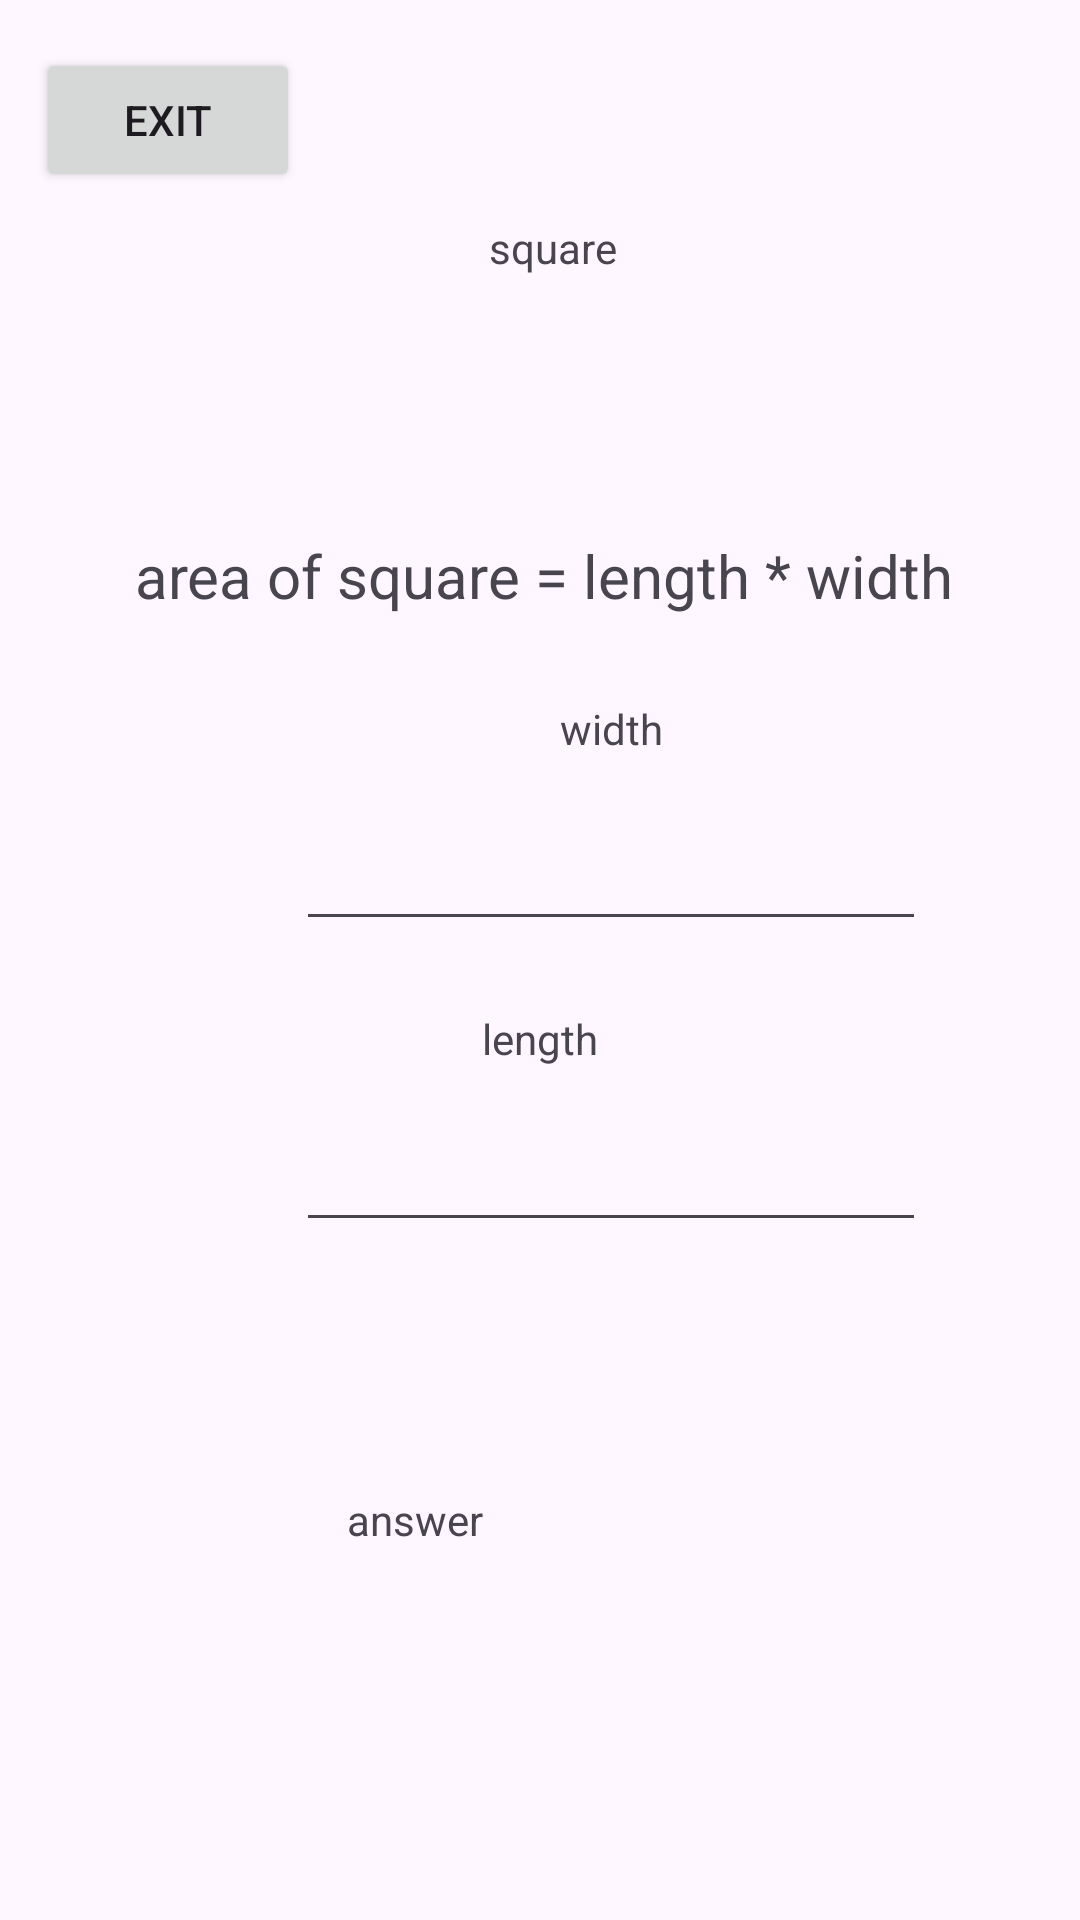

Layout XML and referenced resources for this Android screen:
<!-- AndroidManifest.xml: application theme Theme.MultiHomework -->
<!-- res/layout/activity_square.xml -->
<?xml version="1.0" encoding="utf-8"?>
<androidx.constraintlayout.widget.ConstraintLayout xmlns:android="http://schemas.android.com/apk/res/android"
    xmlns:app="http://schemas.android.com/apk/res-auto"
    xmlns:tools="http://schemas.android.com/tools"
    android:id="@+id/main"
    android:layout_width="match_parent"
    android:layout_height="match_parent"
    tools:context=".square">

    <Button
        android:id="@+id/btn_v_rectangle_gotomain3"
        android:layout_width="wrap_content"
        android:layout_height="wrap_content"
        android:layout_marginStart="12dp"
        android:layout_marginTop="16dp"
        android:layout_marginBottom="9dp"
        android:text="Exit"
        app:layout_constraintBottom_toTopOf="@+id/textView13"
        app:layout_constraintStart_toStartOf="parent"
        app:layout_constraintTop_toTopOf="parent" />

    <TextView
        android:id="@+id/tv_v_formulaPerimeter3"
        android:layout_width="0dp"
        android:layout_height="0dp"
        android:layout_marginStart="2dp"
        android:layout_marginEnd="2dp"
        android:layout_marginBottom="29dp"
        android:text="perimeter of square = length + length + width + width"
        android:textSize="20sp"
        app:layout_constraintBottom_toTopOf="@+id/tv_v_formulaArea3"
        app:layout_constraintEnd_toEndOf="parent"
        app:layout_constraintStart_toStartOf="parent"
        app:layout_constraintTop_toBottomOf="@+id/textView13" />

    <EditText
        android:id="@+id/et_v_rectangle_length3"
        android:layout_width="wrap_content"
        android:layout_height="wrap_content"
        android:layout_marginBottom="83dp"
        android:ems="10"
        android:inputType="text"
        app:layout_constraintBottom_toTopOf="@+id/tv_v_rectangle_answer3"
        app:layout_constraintStart_toStartOf="@+id/et_v_rectangle_width3"
        app:layout_constraintTop_toBottomOf="@+id/textView3" />

    <TextView
        android:id="@+id/tv_v_rectangle_answer3"
        android:layout_width="wrap_content"
        android:layout_height="wrap_content"
        android:layout_marginStart="17dp"
        android:layout_marginBottom="124dp"
        android:text="answer"
        app:layout_constraintBottom_toBottomOf="parent"
        app:layout_constraintStart_toStartOf="@+id/et_v_rectangle_length3"
        app:layout_constraintTop_toBottomOf="@+id/et_v_rectangle_length3" />

    <TextView
        android:id="@+id/textView3"
        android:layout_width="wrap_content"
        android:layout_height="wrap_content"
        android:layout_marginBottom="17dp"
        android:text="length"
        app:layout_constraintBottom_toTopOf="@+id/et_v_rectangle_length3"
        app:layout_constraintEnd_toEndOf="parent"
        app:layout_constraintStart_toStartOf="parent"
        app:layout_constraintTop_toBottomOf="@+id/et_v_rectangle_width3" />

    <EditText
        android:id="@+id/et_v_rectangle_width3"
        android:layout_width="wrap_content"
        android:layout_height="wrap_content"
        android:layout_marginEnd="9dp"
        android:layout_marginBottom="23dp"
        android:ems="10"
        android:inputType="text"
        app:layout_constraintBottom_toTopOf="@+id/textView3"
        app:layout_constraintEnd_toEndOf="@+id/tv_v_formulaArea3"
        app:layout_constraintTop_toBottomOf="@+id/textView14" />

    <TextView
        android:id="@+id/textView13"
        android:layout_width="wrap_content"
        android:layout_height="wrap_content"
        android:layout_marginStart="63dp"
        android:layout_marginBottom="90dp"
        android:text="square"
        app:layout_constraintBottom_toTopOf="@+id/tv_v_formulaPerimeter3"
        app:layout_constraintStart_toEndOf="@+id/btn_v_rectangle_gotomain3"
        app:layout_constraintTop_toBottomOf="@+id/btn_v_rectangle_gotomain3" />

    <TextView
        android:id="@+id/textView14"
        android:layout_width="wrap_content"
        android:layout_height="wrap_content"
        android:layout_marginBottom="20dp"
        android:text="width"
        app:layout_constraintBottom_toTopOf="@+id/et_v_rectangle_width3"
        app:layout_constraintEnd_toEndOf="@+id/et_v_rectangle_width3"
        app:layout_constraintStart_toStartOf="@+id/et_v_rectangle_width3"
        app:layout_constraintTop_toBottomOf="@+id/tv_v_formulaArea3" />

    <TextView
        android:id="@+id/tv_v_formulaArea3"
        android:layout_width="wrap_content"
        android:layout_height="wrap_content"
        android:layout_marginStart="45dp"
        android:layout_marginBottom="28dp"
        android:text="area of square = length * width"
        android:textSize="20sp"
        app:layout_constraintBottom_toTopOf="@+id/textView14"
        app:layout_constraintStart_toStartOf="parent"
        app:layout_constraintTop_toBottomOf="@+id/tv_v_formulaPerimeter3" />
</androidx.constraintlayout.widget.ConstraintLayout>
<!-- resources referenced by this layout -->
<resources>
  <style name="Theme.MultiHomework" parent="Base.Theme.MultiHomework" />
  <style name="Base.Theme.MultiHomework" parent="Theme.Material3.DayNight.NoActionBar">
          
          
      </style>
</resources>
